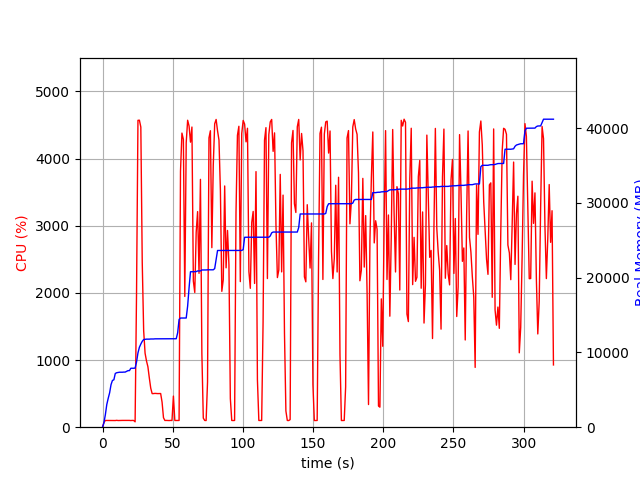

The data file committed next to this chart (first rows):
elapsed_time, nproc, cpu, mem_real, mem_virtual
5.1021575927734375e-05, 1, 0.0, 7.051, 3186
1.007, 1, 71.5, 614.2, 1690
2.014, 1, 100.3, 1683, 2634
3.022, 1, 100.2, 3037, 5002
4.03, 1, 99.2, 3861, 6778
5.038, 1, 100.2, 4597, 6788
6.046, 1, 100.2, 5695, 8692
7.053, 1, 100.3, 6259, 8692
8.061, 1, 100.2, 6337, 8692
9.069, 1, 99.2, 7187, 10752
10.08, 1, 102.3, 7289, 10752
11.08, 1, 99.3, 7323, 10752
12.09, 1, 100.3, 7357, 10752
13.1, 1, 101.2, 7357, 10752
14.11, 1, 101.0, 7357, 10752
15.12, 1, 101.0, 7375, 10752
16.13, 1, 100.0, 7375, 10752
17.14, 1, 101.0, 7473, 10752
18.15, 1, 101.1, 7569, 10752
19.16, 1, 101.1, 7569, 10752
20.17, 1, 99.0, 7889, 10752
21.18, 1, 101.0, 7889, 10752
22.19, 1, 99.9, 7889, 10752
23.2, 2, 80.2, 7907, 10782
24.21, 1, 1978, 8718, 14934
25.23, 1, 4569, 9941, 16306
26.25, 1, 4571, 10692, 17088
27.27, 1, 4468, 11127, 17536
28.28, 1, 2453, 11489, 17840
29.29, 1, 1438, 11729, 18102
30.3, 1, 1102, 11754, 18102
31.31, 1, 986.8, 11784, 18214
32.32, 1, 899.9, 11784, 18214
33.33, 1, 733.2, 11784, 18214
34.33, 1, 581.6, 11804, 18294
35.34, 1, 499.8, 11804, 18294
36.35, 1, 500.6, 11804, 18294
37.36, 1, 503.4, 11824, 18294
38.37, 1, 501.2, 11824, 18294
39.37, 1, 500.2, 11824, 18294
40.39, 1, 500.7, 11824, 18294
41.39, 1, 501.3, 11824, 18294
42.4, 1, 373.4, 11824, 18294
43.41, 1, 141.6, 11824, 18294
44.42, 1, 100.1, 11824, 18294
45.43, 1, 101.0, 11824, 18294
46.44, 1, 100.0, 11824, 18294
47.45, 1, 99.0, 11824, 18294
48.46, 1, 101.0, 11824, 18294
49.47, 1, 100.0, 11824, 18294
50.48, 1, 463.3, 11838, 18294
51.49, 1, 100.0, 11838, 18294
52.5, 1, 99.9, 11838, 18294
53.52, 1, 98.9, 12638, 21494
54.52, 1, 100.1, 14410, 21862
55.54, 1, 3812, 14608, 21862
56.56, 1, 4379, 14608, 21862
57.59, 1, 4284, 14608, 21862
58.6, 1, 1946, 14610, 21862
59.61, 1, 4236, 14610, 21862
... 258 more rows
